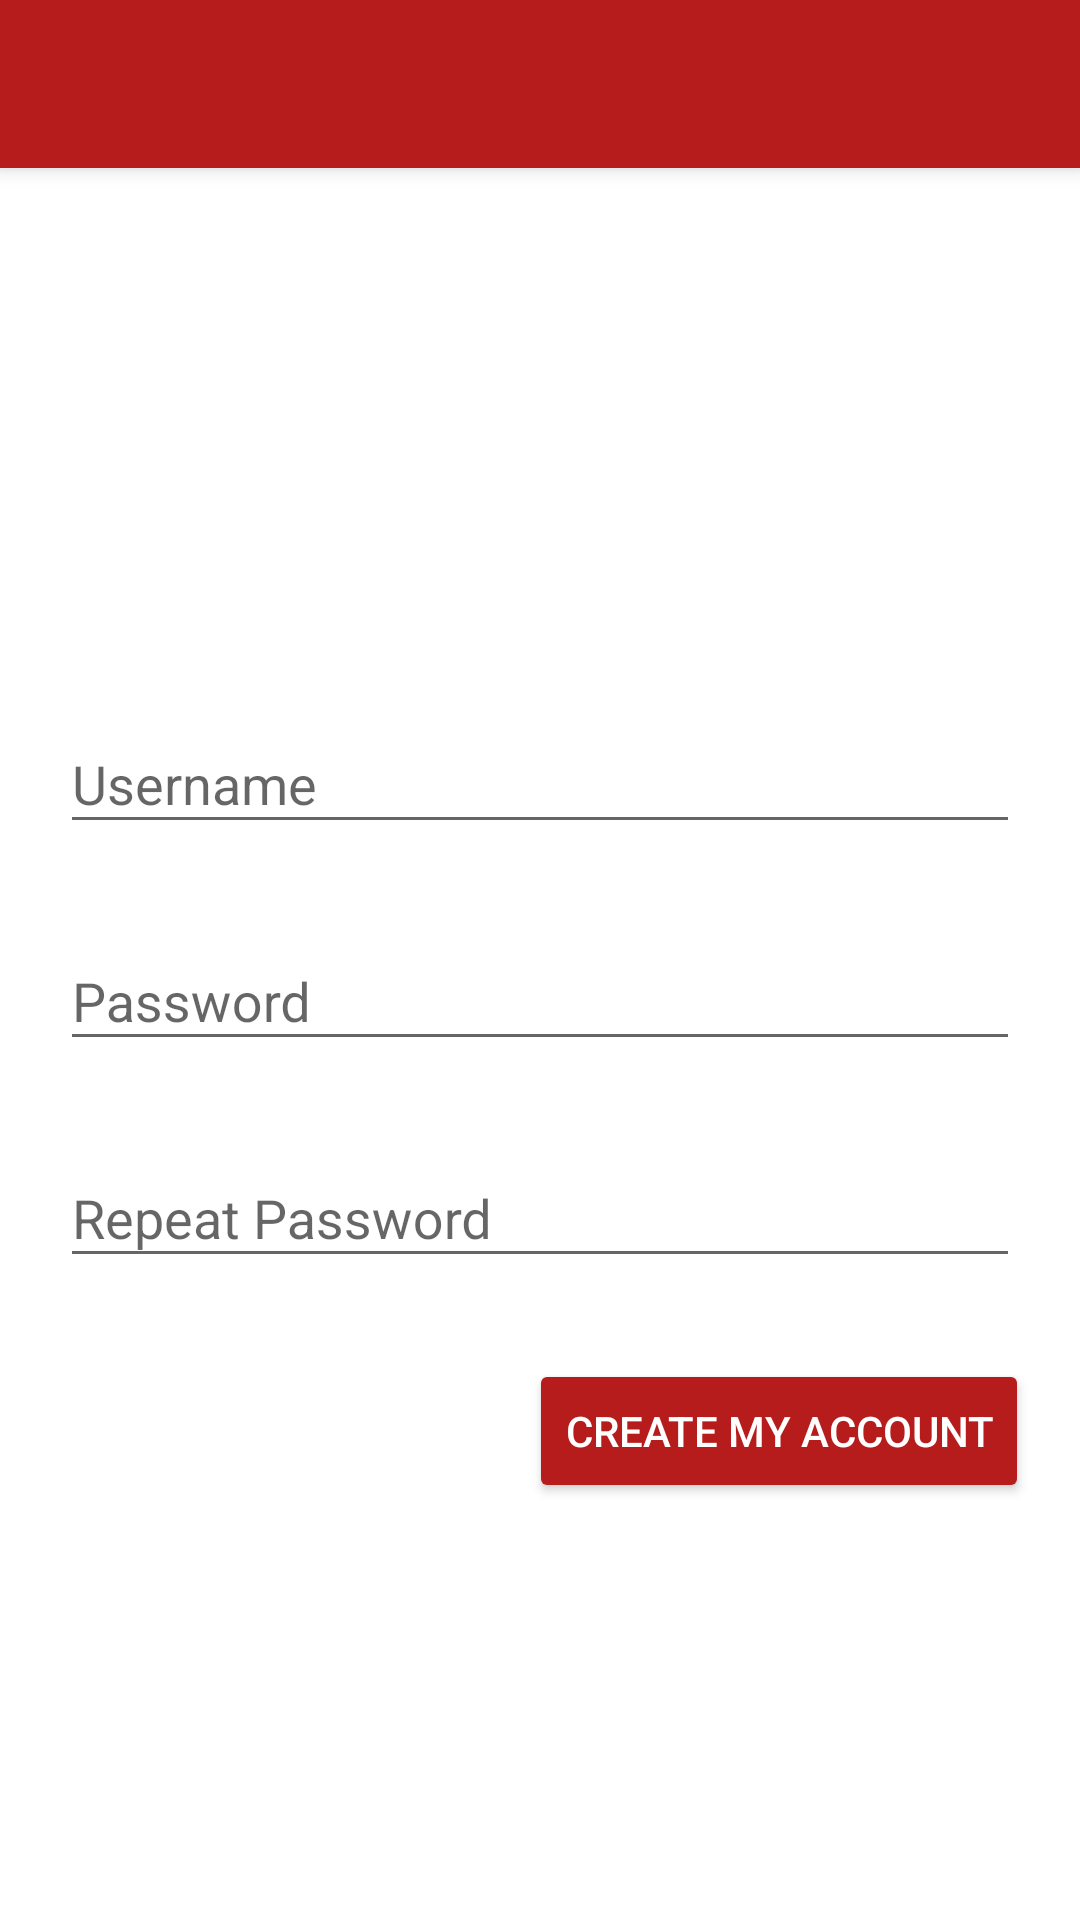

Write the Android layout XML for this screen, with the resource values it uses.
<!-- AndroidManifest.xml: application theme AppTheme -->
<!-- res/layout/activity_create_acc.xml -->
<?xml version="1.0" encoding="utf-8"?>
<androidx.constraintlayout.widget.ConstraintLayout xmlns:android="http://schemas.android.com/apk/res/android"
    xmlns:app="http://schemas.android.com/apk/res-auto"
    xmlns:tools="http://schemas.android.com/tools"
    android:layout_width="match_parent"
    android:layout_height="match_parent"
    tools:context=".CreateAccActivity">

    <include
        android:id="@+id/createAccToolbar"
        layout="@layout/toolbar" />

    <com.google.android.material.textfield.TextInputLayout
        android:id="@+id/textInputLayout3"
        android:layout_width="match_parent"
        android:layout_height="wrap_content"
        android:layout_marginTop="173dp"
        android:layout_marginLeft="20dp"
        android:layout_marginRight="20dp"
        android:hint="@string/username_hint"
        app:layout_constraintTop_toBottomOf="@+id/createAccToolbar"
        tools:layout_editor_absoluteX="0dp">

        <EditText
            android:id="@+id/new_UsernameEditText"
            android:layout_width="match_parent"
            android:layout_height="match_parent" />
    </com.google.android.material.textfield.TextInputLayout>

    <com.google.android.material.textfield.TextInputLayout
        android:id="@+id/textInputLayout4"
        android:layout_width="match_parent"
        android:layout_height="wrap_content"
        android:layout_marginTop="20dp"
        android:layout_marginLeft="20dp"
        android:layout_marginRight="20dp"
        android:hint="@string/password_hint"
        app:layout_constraintTop_toBottomOf="@+id/textInputLayout3"
        tools:layout_editor_absoluteX="0dp">

        <EditText
            android:id="@+id/new_Password1EditText"
            android:layout_width="match_parent"
            android:layout_height="match_parent"
            android:inputType="textPassword" />
    </com.google.android.material.textfield.TextInputLayout>

    <com.google.android.material.textfield.TextInputLayout
        android:id="@+id/textInputLayout5"
        android:layout_width="match_parent"
        android:layout_height="wrap_content"
        android:layout_marginTop="20dp"
        android:layout_marginLeft="20dp"
        android:layout_marginRight="20dp"
        android:hint="@string/password2_hint"
        app:layout_constraintTop_toBottomOf="@+id/textInputLayout4"
        tools:layout_editor_absoluteX="0dp">

        <EditText
            android:id="@+id/new_Password2EditText"
            android:layout_width="match_parent"
            android:layout_height="match_parent"
            android:inputType="textPassword" />
    </com.google.android.material.textfield.TextInputLayout>

    <Button
        android:id="@+id/createAccButton"
        android:layout_width="wrap_content"
        android:layout_height="wrap_content"
        android:layout_marginTop="27dp"
        android:layout_marginEnd="17dp"
        android:backgroundTint="@color/colorPrimary"
        android:text="@string/create_button"
        android:textColor="@color/colorBackground"
        app:layout_constraintEnd_toEndOf="parent"
        app:layout_constraintTop_toBottomOf="@+id/textInputLayout5" />

</androidx.constraintlayout.widget.ConstraintLayout>
<!-- res/layout/toolbar.xml (included above) -->
<?xml version="1.0" encoding="utf-8"?>
<androidx.appcompat.widget.Toolbar xmlns:android="http://schemas.android.com/apk/res/android"
    android:layout_width="match_parent"
    android:layout_height="wrap_content"
    xmlns:app="http://schemas.android.com/apk/res-auto"
    android:background="@color/colorPrimary"
    android:elevation="4dp"
    app:theme="@style/ThemeOverlay.AppCompat.Dark"
    app:popupTheme="@style/ThemeOverlay.AppCompat.Light">

</androidx.appcompat.widget.Toolbar>
<!-- resources referenced by this layout -->
<resources>
  <color name="colorBackground">#FFFFFF</color>
  <color name="colorPrimary">#B71C1C</color>
  <string name="create_button">Create My Account</string>
  <string name="password2_hint">Repeat Password</string>
  <string name="password_hint">Password</string>
  <string name="username_hint">Username</string>
  <style name="AppTheme" parent="Theme.AppCompat.Light.NoActionBar">
          
          <item name="colorPrimary">@color/colorPrimary</item>
          <item name="colorPrimaryDark">@color/colorPrimaryDark</item>
          <item name="colorAccent">@color/colorAccent</item>
          <item name="android:windowBackground">@color/colorBackground</item>
      </style>
  <color name="colorPrimaryDark">#7f0000</color>
  <color name="colorAccent">#b71c1c</color>
</resources>
